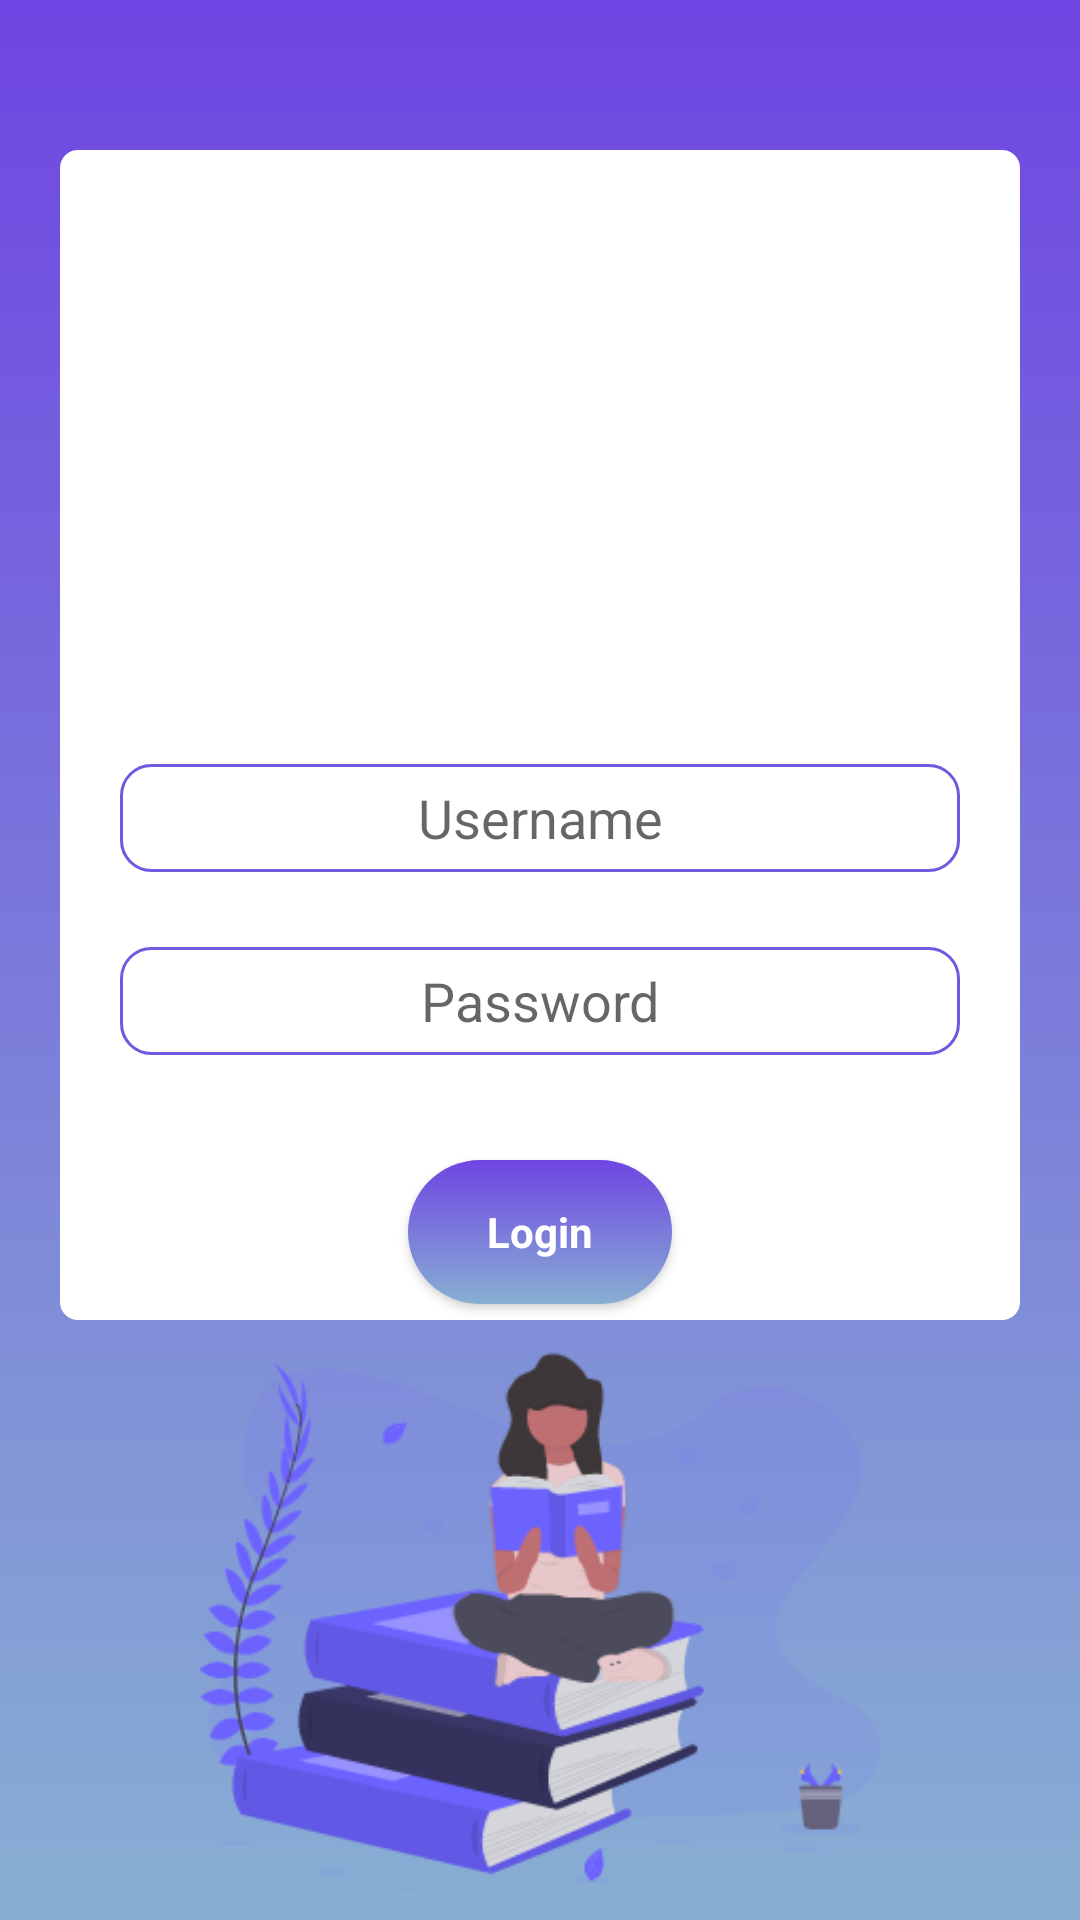

The Android layout XML behind this screen, and the referenced resources:
<!-- AndroidManifest.xml: application theme AppTheme -->
<!-- res/layout/loginpage2.xml -->
<?xml version="1.0" encoding="utf-8"?>
<android.support.v7.widget.LinearLayoutCompat xmlns:android="http://schemas.android.com/apk/res/android"
    xmlns:app="http://schemas.android.com/apk/res-auto"
    xmlns:tools="http://schemas.android.com/tools"
    android:layout_width="match_parent"
    android:layout_height="match_parent"
    android:background="@drawable/gradient"
    android:orientation="vertical"
    tools:context=".Loginpage">
    <LinearLayout
        android:layout_width="match_parent"
        android:layout_height="match_parent"
        android:orientation="vertical"
        android:gravity="center|top"
        android:layout_marginTop="50dp"
        android:layout_marginRight="20dp"
        android:layout_marginLeft="20dp"
        android:layout_marginBottom="200dp"
        android:background="@drawable/linearlayoutstyling">

        <ImageView
            android:layout_width="80pt"
            android:layout_height="80pt"
            android:layout_marginTop="20dp"
            android:layout_marginBottom="20dp"
            android:src="@drawable/logo_black"
            />

        <EditText
            android:layout_width="match_parent"
            android:layout_height="36dp"
            android:layout_marginLeft="20dp"
            android:layout_marginRight="20dp"
            android:background="@drawable/edittextbgstroked"
            android:hint="Username"
            android:padding="5dp"
            tools:layout_marginTop="20dp"

            android:textAlignment="center"/>

        <EditText
            android:layout_width="match_parent"
            android:layout_height="36dp"
            android:layout_marginLeft="20dp"
            android:layout_marginTop="25dp"
            android:layout_marginRight="20dp"
            android:layout_marginBottom="15dp"
            android:background="@drawable/edittextbgstroked"

            android:hint="Password"
            android:padding="5dp"
            android:textAlignment="center" />

        <Button
            android:layout_width="wrap_content"
            android:layout_height="wrap_content"
            android:layout_marginTop="20dp"
            android:background="@drawable/button_bggradient"
            android:padding="10dp"
            android:text="Login"
            android:elevation="2dp"
            android:textAppearance="@style/TextAppearance.AppCompat.Body1"
            android:textColor="#ffffff"
            android:textStyle="bold"
            style="?android:attr/borderlessButtonStyle"/>


    </LinearLayout>

    <ImageView
        android:layout_width="242dp"
        android:layout_height="180dp"
        android:layout_marginTop="-190dp"
        android:layout_gravity="center_horizontal"
        android:src="@drawable/intro" />
</android.support.v7.widget.LinearLayoutCompat>
<!-- resources referenced by this layout -->
<resources>
  <!-- drawable button_bggradient (drawable) -->
  <?xml version="1.0" encoding="utf-8"?>
  <selector xmlns:android="http://schemas.android.com/apk/res/android">
      <item>
          <shape>
             <corners android:radius="30dp"/>
             
              <gradient
                  android:angle="-45"
                  android:startColor="#ff6e45e2"
                  android:endColor="#88afd3"
                  android:type="linear"
                  />
          </shape>
      </item>
  
  </selector>
  <!-- drawable edittextbgstroked (drawable) -->
  <?xml version="1.0" encoding="utf-8"?>
  <selector xmlns:android="http://schemas.android.com/apk/res/android">
  <item>
      <shape>
          <corners android:radius="10dp"/>
          <solid android:color="@android:color/white">
  
          </solid>
          <stroke android:color="#7358DF" android:width="1dp"></stroke>
      </shape>
  </item>
  </selector>
  <!-- drawable gradient (drawable) -->
  <?xml version="1.0" encoding="utf-8"?>
  <selector xmlns:android="http://schemas.android.com/apk/res/android"
      android:layout_width="match_parent" android:layout_height="match_parent">
  <item>
  
      <shape>
          <gradient
              android:angle="-45"
              android:startColor="#ff6e45e2"
              android:endColor="#88afd3"
              android:type="linear"
  />
      </shape>
  </item>
  </selector>
  <!-- drawable intro: png bitmap (drawable-v24, 25753 bytes) -->
  <!-- drawable linearlayoutstyling (drawable) -->
  <?xml version="1.0" encoding="utf-8"?>
  <selector xmlns:android="http://schemas.android.com/apk/res/android">
  <item>
      <shape>
          <corners android:radius="6dp">
          </corners>
          <solid android:color="#ffffff"></solid>
  
      </shape>
  </item>
  </selector>
  <style name="AppTheme" parent="Theme.AppCompat.Light.DarkActionBar">
          
          <item name="colorPrimary">@color/colorPrimary</item>
          <item name="colorPrimaryDark">@color/colorPrimaryDark</item>
          <item name="colorAccent">@color/colorAccent</item>
  
      </style>
  <color name="colorPrimary">#008577</color>
  <color name="colorPrimaryDark">#00574B</color>
  <color name="colorAccent">#D81B60</color>
</resources>
